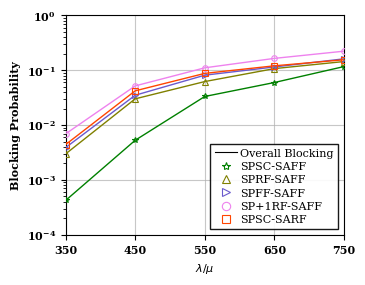

Here is the Python script that generated this plot: (Note: this script raises an exception after producing the figure.)
from matplotlib.lines import Line2D
import matplotlib.pyplot as plt
import matplotlib.colors as mcolors
import numpy as np

# -------------------------------------------------------------
# 1. IEEE PUBLICATION SETTINGS (The "Magic" Block)
# -------------------------------------------------------------
plt.rcParams.update({
    'font.size': 8,          # Base font size
    'axes.labelsize': 8,     # Axis label size
    'xtick.labelsize': 8,     # X tick numbers
    'ytick.labelsize': 8,     # Y tick numbers
    'legend.fontsize': 8,     # Legend text size (slightly smaller to fit)
    'font.family': 'serif',   # Forces serif fonts
    # Matches IEEE template
    'font.serif': ['Times New Roman', 'Times', 'DejaVu Serif']
})

x = np.array([
    750,
    650,
    550,
    450,
    350])

# SPSC-SAFF
y1 = np.array([
    0.11643836,
    0.05961792,
    0.03317578,
    0.00527534,
    0.0004213
])
######################
# SPRF-SAFF
y2 = np.array([
    0.14379371,
    0.10686549,
    0.06204881,
    0.03004963,
    0.00297346
])
######################
# SPFF-SAFF
y3 = np.array([
    0.16117764,
    0.11454484,
    0.08111824,
    0.03494725,
    0.00387346
])
######################
# SP+1RF-SAFF
y4 = np.array([
    0.22213967,
    0.16420194,
    0.11050081,
    0.05173636,
    0.00690416
])
######################
# SPSC-SARF
y5 = np.array([
    0.15483564,
    0.12017371,
    0.08746991,
    0.0420502,
    0.00440108
])

# -------------------------------------------------------------
# 2. FIGURE SIZE (Shrunk from 10x6 down to IEEE column width)
# -------------------------------------------------------------
# 3.5 inches is roughly the width of a standard IEEE column.
# 2.7 inches height gives a nice golden ratio.
plt.figure(figsize=(3.5, 2.7))

# version with colors

# SPSC-SAFF
plt.plot(x, y1, color="green",
         linestyle='-', linewidth=1.0, alpha=1,
         zorder=3, marker='*', markersize=4, markerfacecolor='none', markeredgewidth=0.8,)
##########################################################################################
# SPRF-SAFF
plt.plot(x, y2, color="olive",
         linestyle='-', linewidth=1.0, alpha=1,
         zorder=3, marker='^', markersize=4, markerfacecolor='none', markeredgewidth=0.8,)
##########################################################################################
# SPFF-SAFF
plt.plot(x, y3, color="slateblue",
         linestyle='-', linewidth=1.0, alpha=1,
         zorder=3, marker='>', markersize=4, markerfacecolor='none', markeredgewidth=0.8,)
##########################################################################################
# SP+1RF-SAFF
plt.plot(x, y4, color="violet",
         linestyle='-', linewidth=1.0, alpha=1,
         zorder=3, marker="o", markersize=4, markerfacecolor='none', markeredgewidth=0.8,)
##########################################################################################
# SPSC-SARF
plt.plot(x, y5, color="orangered",
         linestyle='-', linewidth=1.0, alpha=1,
         zorder=3, marker="s", markersize=4, markerfacecolor='none', markeredgewidth=0.8,)
# Set specific X-axis ticks to hide the label for 25 while keeping its grid line
plt.xticks([
    750,
    650,
    550,
    450,
    350])

# Labels (Removed the empty title, let the LaTeX caption do the talking)
plt.xlabel(r'$\lambda / \mu$')
plt.ylabel('Blocking Probability', fontweight='bold')

# Set Y-axis to logarithmic scale
plt.yscale('log')
plt.ylim(1e-4, 1)

# Remove margins on X-axis
plt.xlim(x.min(), x.max())

# Make axes values (tick labels) bold
plt.xticks(fontweight='bold')
plt.yticks(fontweight='bold')

# Add grid lines
plt.grid(True, linestyle='-', alpha=0.7)

# Create custom legend entries
legend_elements = [

    Line2D([0], [0], color='black', lw=0.8,
           linestyle='-', label='Overall Blocking'),
    Line2D([0], [0], color='green', lw=0, marker='*',
           markersize=6, markeredgewidth=0.8, markerfacecolor='none', label='SPSC-SAFF'),
    Line2D([0], [0], color='olive', lw=0, marker='^',
           markersize=6, markeredgewidth=0.8, markerfacecolor='none', label='SPRF-SAFF'),
    Line2D([0], [0], color='slateblue', lw=0, marker='>',
           markersize=6, markeredgewidth=0.8, markerfacecolor='none', label='SPFF-SAFF'),
    Line2D([0], [0], color='violet', lw=0, marker="o",
           markersize=6, markeredgewidth=0.8, markerfacecolor='none', label='SP+1RF-SAFF'),
    Line2D([0], [0], color='orangered', lw=0, marker="s",
           markersize=6, markeredgewidth=0.8, markerfacecolor='none', label='SPSC-SARF'),
]

# Add the custom legend inside the plot area at the lower right
plt.legend(handles=legend_elements, loc='lower right', edgecolor='black',
           framealpha=0.9, fancybox=False, handletextpad=0.3, labelspacing=0.3)

# Remove extra margins
plt.tight_layout(pad=0.2)

# -------------------------------------------------------------
# 4. SAVE AS PDF (Crucial for LaTeX vector graphics!)
# -------------------------------------------------------------
plt.savefig('images/PAN_Single.pdf', format='pdf',
            bbox_inches='tight')
print("Chart successfully saved!")
